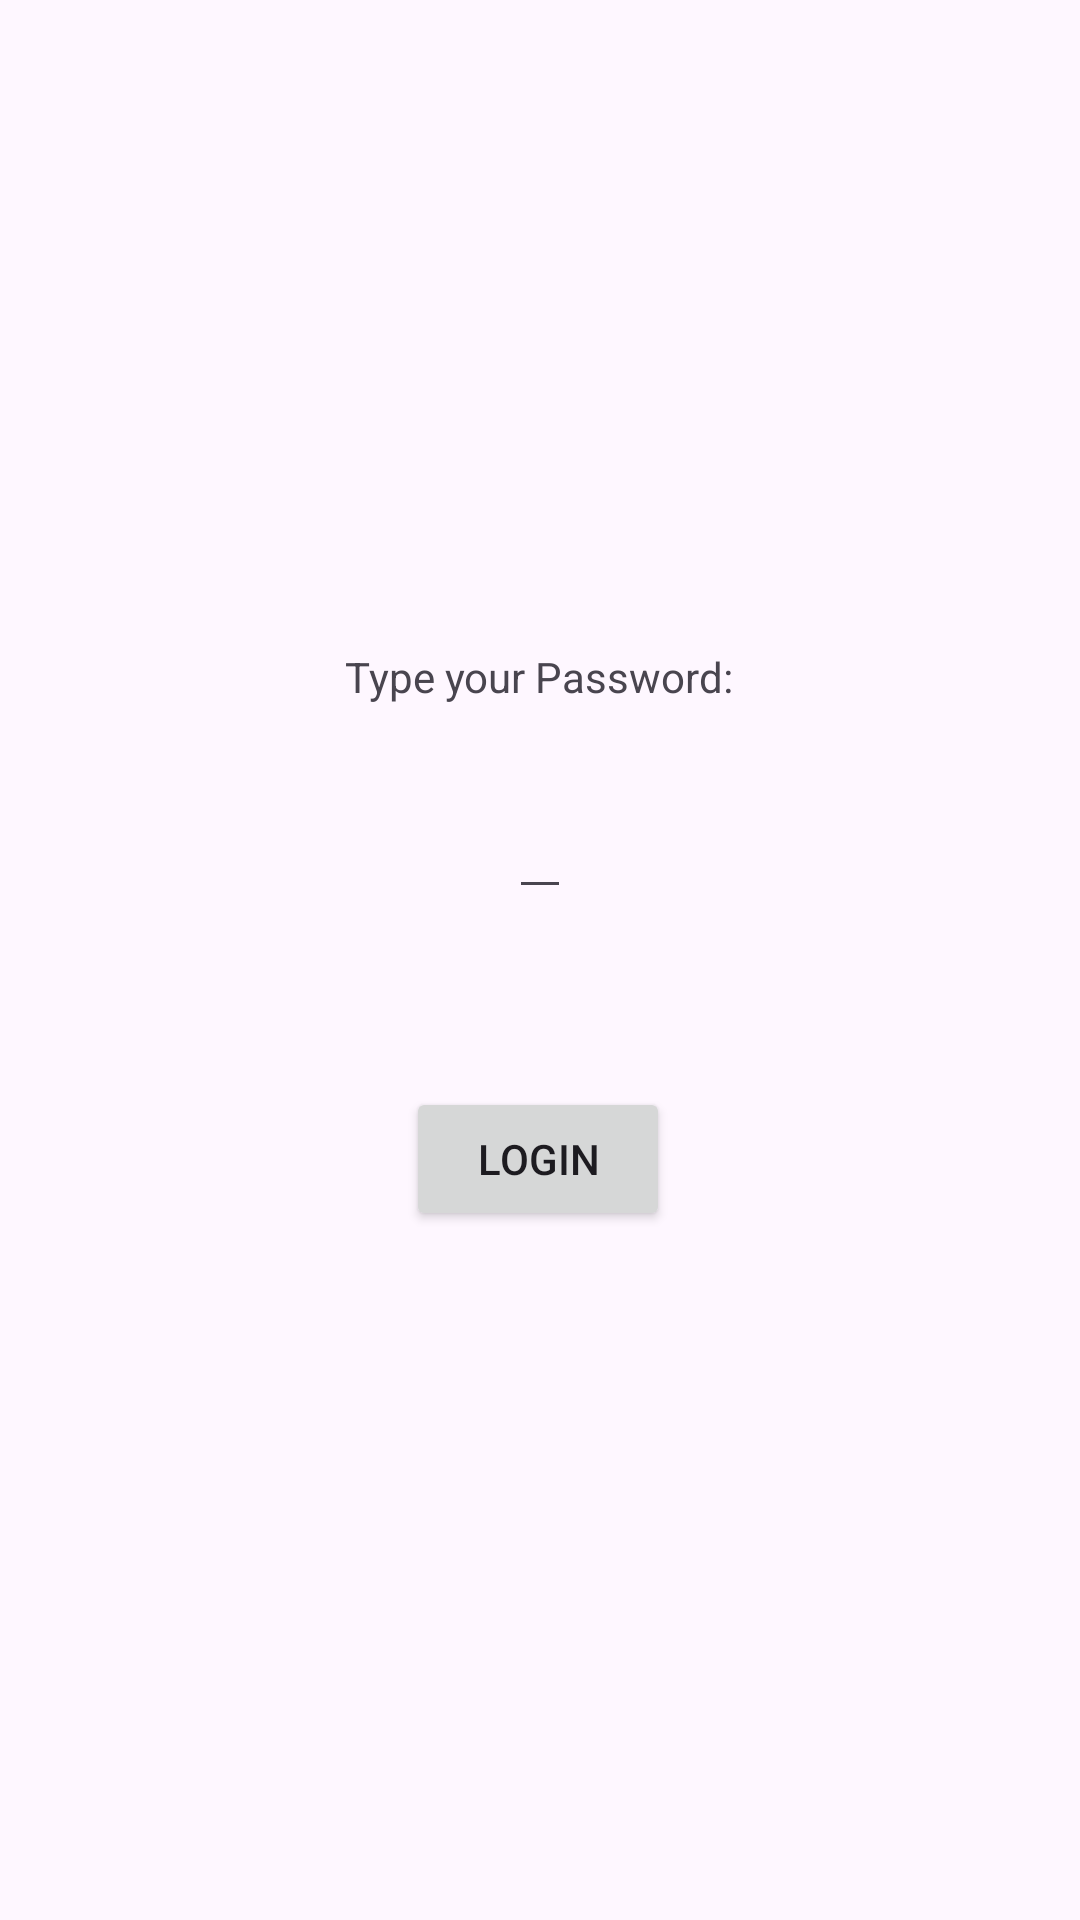

Layout XML and referenced resources for this Android screen:
<!-- AndroidManifest.xml: application theme Theme.AsthasAndroidLabs -->
<!-- res/layout/activity_main.xml -->
<?xml version="1.0" encoding="utf-8"?>
<androidx.constraintlayout.widget.ConstraintLayout xmlns:android="http://schemas.android.com/apk/res/android"
    xmlns:app="http://schemas.android.com/apk/res-auto"
    xmlns:tools="http://schemas.android.com/tools"
    android:id="@+id/relativeLayout2"
    android:layout_width="match_parent"
    android:layout_height="match_parent"
    tools:context=".MainActivity">

    <TextView
        android:id="@+id/textView2"
        android:layout_width="wrap_content"
        android:layout_height="wrap_content"
        android:text="@string/hello_message"
        app:layout_constraintBottom_toBottomOf="parent"
        app:layout_constraintEnd_toEndOf="parent"
        app:layout_constraintHorizontal_bias="0.498"
        app:layout_constraintStart_toStartOf="parent"
        app:layout_constraintTop_toTopOf="parent"
        app:layout_constraintVertical_bias="0.348" />

    <EditText
        android:id="@+id/editTextPassword"
        android:layout_width="wrap_content"
        android:layout_height="wrap_content"
        android:layout_marginTop="32dp"
        android:textSize="14sp"
        app:layout_constraintEnd_toEndOf="parent"
        app:layout_constraintStart_toStartOf="parent"
        app:layout_constraintTop_toBottomOf="@+id/textView2" />


    <Button
        android:id="@+id/button2"
        android:layout_width="wrap_content"
        android:layout_height="wrap_content"
        android:layout_marginTop="32dp"
        android:layout_marginBottom="50dp"
        android:text="@string/button_message"
        app:layout_constraintBottom_toBottomOf="parent"
        app:layout_constraintEnd_toEndOf="parent"
        app:layout_constraintHorizontal_bias="0.498"
        app:layout_constraintStart_toStartOf="parent"
        app:layout_constraintTop_toTopOf="parent"
        app:layout_constraintVertical_bias="0.648"
        app:layout_constraintTop_toBottomOf="@+id/editTextPassword" />

</androidx.constraintlayout.widget.ConstraintLayout>
<!-- resources referenced by this layout -->
<resources>
  <string name="button_message">Login</string>
  <string name="hello_message">Type your Password:</string>
  <style name="Theme.AsthasAndroidLabs" parent="Base.Theme.AsthasAndroidLabs" />
  <style name="Base.Theme.AsthasAndroidLabs" parent="Theme.Material3.DayNight.NoActionBar">
          
          <item name="colorPrimary">@color/my_primary</item>
  
          
          <item name="colorSecondary">@color/my_secondary</item>
  
          
          <item name="android:statusBarColor">@color/my_statusbar</item>
  
      </style>
  <color name="my_primary">#FFBB86FC</color>
  <color name="my_secondary">#FF6200EE</color>
  <color name="my_statusbar">#922908</color>
</resources>
